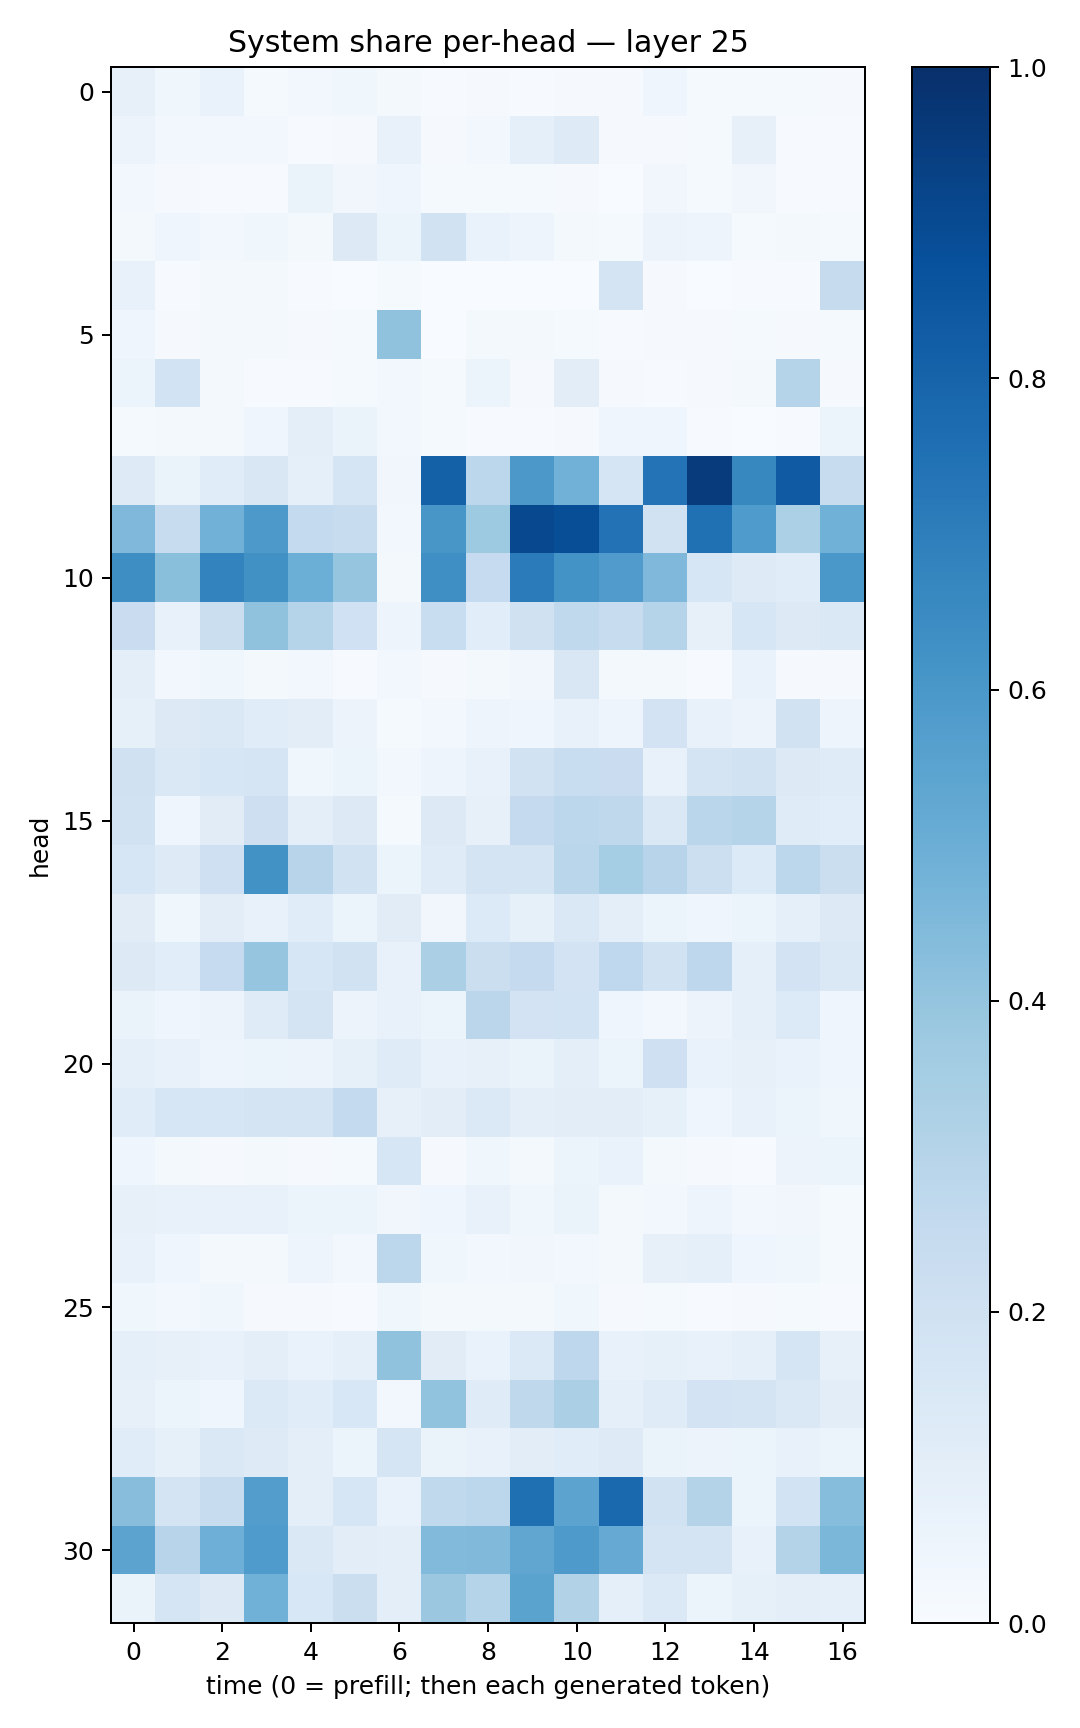

The file beside this chart, header and first rows:
0.080042794, 0.03728981, 0.06678312, 0.014540129, 0.031005327, 0.03880764, 0.018572971, 0.0063613327, 0.009023595, 0.0062076566, 0.007827985, 0.009136821, 0.042633265, 0.013415844, 0.012786621, 0.013645857, 0.008288885
0.05523, 0.03038, 0.02697, 0.0249, 0.006462, 0.008773, 0.07484, 0.008487, 0.02922, 0.08916, 0.1234, 0.01102, 0.009608, 0.01333, 0.0814, 0.005772, 0.006971
0.02675, 0.008186, 0.007059, 0.006518, 0.0629, 0.03222, 0.04293, 0.01315, 0.01341, 0.01517, 0.008214, 0.003765, 0.03322, 0.01251, 0.03221, 0.00397, 0.00444
0.01689, 0.04574, 0.02365, 0.03774, 0.01957, 0.1323, 0.05176, 0.1948, 0.06695, 0.04766, 0.01609, 0.01197, 0.05675, 0.04701, 0.0122, 0.01602, 0.01263
0.07145, 0.006447, 0.01793, 0.01803, 0.006041, 0.003353, 0.01478, 0.00283, 0.00238, 0.001574, 0.003775, 0.1728, 0.01157, 0.002806, 0.004045, 0.005032, 0.2452
0.04331, 0.008733, 0.01746, 0.01567, 0.008876, 0.01423, 0.4072, 0.002695, 0.02163, 0.0232, 0.01391, 0.005413, 0.008723, 0.009294, 0.01223, 0.008615, 0.01254
0.05393, 0.1858, 0.01727, 0.006652, 0.005483, 0.01423, 0.02481, 0.01311, 0.0603, 0.008365, 0.1045, 0.008096, 0.007715, 0.009335, 0.01922, 0.3031, 0.008844
0.01208, 0.0162, 0.01769, 0.04124, 0.09464, 0.0635, 0.02544, 0.01341, 0.006831, 0.004686, 0.01054, 0.04552, 0.04083, 0.005247, 0.003568, 0.004529, 0.06117
0.1239, 0.06472, 0.1142, 0.1504, 0.08745, 0.1657, 0.03359, 0.8092, 0.2794, 0.5945, 0.4834, 0.1705, 0.7388, 0.9541, 0.6619, 0.8378, 0.238
0.4512, 0.2405, 0.484, 0.5904, 0.2561, 0.2399, 0.02428, 0.6019, 0.3729, 0.9038, 0.8859, 0.7442, 0.195, 0.753, 0.585, 0.3306, 0.4874
0.6374, 0.424, 0.6765, 0.6267, 0.4999, 0.3956, 0.01713, 0.6345, 0.2499, 0.7101, 0.6187, 0.5801, 0.4507, 0.1609, 0.1245, 0.1146, 0.6008
0.2303, 0.07058, 0.221, 0.4085, 0.2988, 0.2025, 0.0503, 0.2336, 0.1055, 0.1971, 0.265, 0.2362, 0.2994, 0.08173, 0.1589, 0.1286, 0.1445
0.09455, 0.0256, 0.03718, 0.01768, 0.02655, 0.007067, 0.02559, 0.01166, 0.01678, 0.03483, 0.1503, 0.01808, 0.02266, 0.006196, 0.06969, 0.009514, 0.007818
0.08429, 0.1302, 0.1466, 0.1155, 0.1026, 0.05623, 0.01457, 0.03124, 0.05009, 0.04237, 0.07335, 0.05036, 0.1806, 0.07355, 0.0551, 0.1888, 0.04999
0.1983, 0.1459, 0.1634, 0.1679, 0.03597, 0.05868, 0.02834, 0.04869, 0.07637, 0.1906, 0.2309, 0.2277, 0.07228, 0.1745, 0.1897, 0.129, 0.1177
0.1891, 0.04592, 0.1115, 0.2144, 0.09611, 0.1258, 0.01399, 0.1255, 0.08058, 0.2526, 0.2794, 0.273, 0.1453, 0.289, 0.304, 0.1208, 0.1085
0.157, 0.1215, 0.2082, 0.6219, 0.2943, 0.1913, 0.05861, 0.1191, 0.1757, 0.179, 0.2885, 0.3525, 0.2948, 0.2175, 0.1344, 0.2777, 0.2193
0.1127, 0.03862, 0.105, 0.07332, 0.1154, 0.05336, 0.1101, 0.03209, 0.1354, 0.08591, 0.1411, 0.09715, 0.05195, 0.0466, 0.05366, 0.09051, 0.1271
0.1277, 0.1064, 0.2478, 0.3981, 0.1563, 0.1884, 0.07783, 0.3323, 0.2232, 0.2523, 0.1826, 0.2675, 0.1887, 0.2738, 0.08682, 0.1818, 0.1435
0.0627, 0.04005, 0.0583, 0.118, 0.1772, 0.05778, 0.0766, 0.05093, 0.2837, 0.1811, 0.1873, 0.04285, 0.02464, 0.05749, 0.08737, 0.1335, 0.04164
0.0892, 0.07623, 0.05016, 0.05234, 0.05586, 0.08505, 0.1173, 0.0767, 0.08035, 0.06601, 0.09564, 0.06047, 0.2069, 0.06836, 0.07907, 0.06919, 0.04646
0.1137, 0.1574, 0.1596, 0.1771, 0.178, 0.257, 0.07821, 0.1034, 0.1397, 0.09813, 0.1033, 0.104, 0.08403, 0.04674, 0.07585, 0.05872, 0.03878
0.04393, 0.02061, 0.009079, 0.02327, 0.009342, 0.01446, 0.1595, 0.009767, 0.03624, 0.0157, 0.05882, 0.06724, 0.01836, 0.009135, 0.00685, 0.05563, 0.05228
0.08057, 0.07413, 0.07151, 0.07517, 0.0622, 0.06085, 0.03289, 0.0412, 0.07717, 0.03555, 0.06615, 0.01925, 0.02735, 0.05017, 0.02537, 0.03505, 0.01305
0.0761, 0.03915, 0.0228, 0.01688, 0.04914, 0.02918, 0.2795, 0.03647, 0.0306, 0.03211, 0.02999, 0.01651, 0.07878, 0.09198, 0.0422, 0.03653, 0.01259
0.03711, 0.02432, 0.03553, 0.01083, 0.008931, 0.006652, 0.03692, 0.01702, 0.01582, 0.02221, 0.03581, 0.01063, 0.01263, 0.006274, 0.01007, 0.0138, 0.004185
0.08913, 0.08053, 0.07183, 0.09558, 0.06775, 0.0924, 0.4079, 0.1124, 0.06678, 0.1395, 0.2744, 0.07312, 0.08345, 0.07079, 0.09237, 0.1696, 0.08058
0.08102, 0.05912, 0.04604, 0.1368, 0.1143, 0.1542, 0.02473, 0.4039, 0.1184, 0.2707, 0.3324, 0.08982, 0.1176, 0.1818, 0.1738, 0.145, 0.1038
0.1135, 0.08349, 0.1453, 0.124, 0.09507, 0.06178, 0.1709, 0.06264, 0.07358, 0.1029, 0.1158, 0.1244, 0.06307, 0.05478, 0.06213, 0.07736, 0.06214
0.4284, 0.1779, 0.2346, 0.5735, 0.09614, 0.1622, 0.06855, 0.2627, 0.2792, 0.7572, 0.5447, 0.7816, 0.1937, 0.3047, 0.05325, 0.1847, 0.4309
0.5466, 0.2935, 0.4924, 0.5824, 0.1461, 0.104, 0.09389, 0.4434, 0.4467, 0.5324, 0.5871, 0.5147, 0.1764, 0.1765, 0.07608, 0.3052, 0.4579
0.06514, 0.1666, 0.1257, 0.4871, 0.1525, 0.2196, 0.09621, 0.3823, 0.2999, 0.5471, 0.3093, 0.08904, 0.1371, 0.06138, 0.08486, 0.09389, 0.08739
